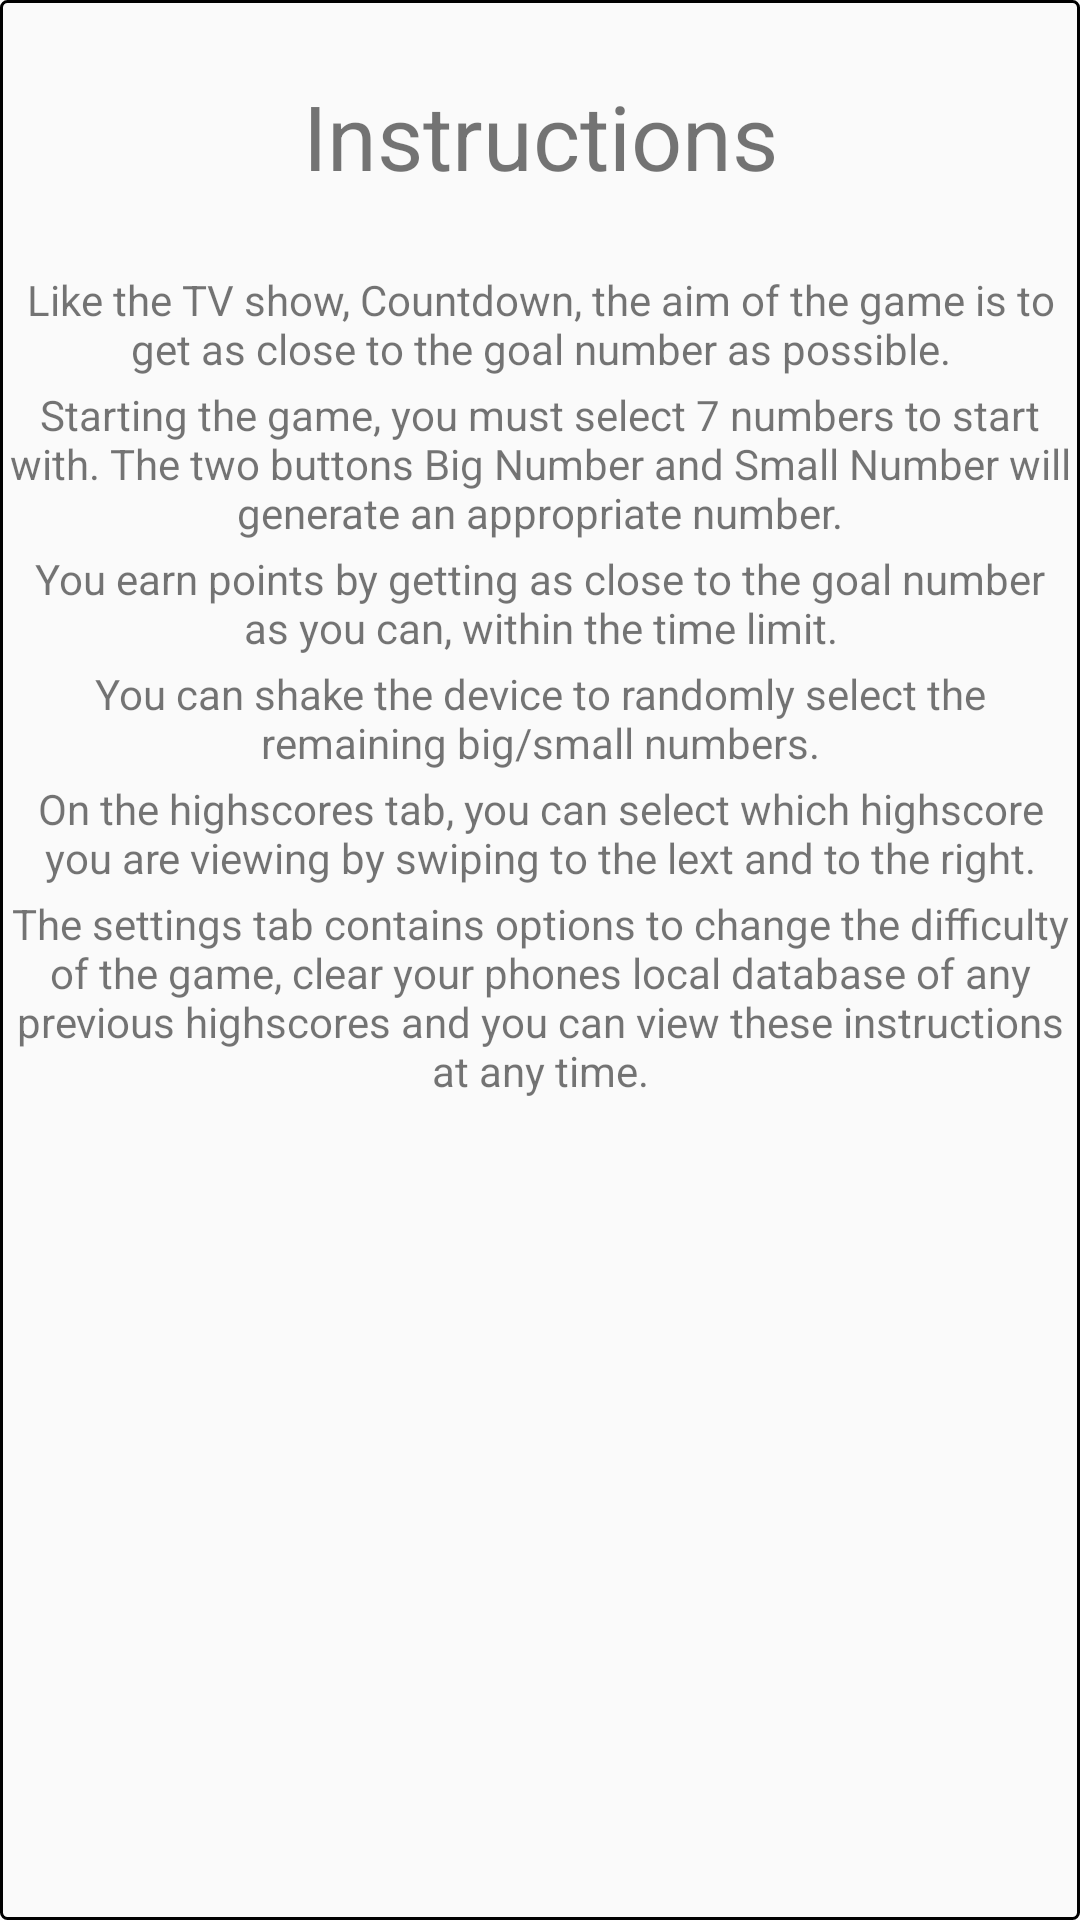

Layout XML and referenced resources for this Android screen:
<!-- AndroidManifest.xml: application theme AppTheme -->
<!-- res/layout/instructions.xml -->
<?xml version="1.0" encoding="utf-8"?>
<LinearLayout xmlns:android="http://schemas.android.com/apk/res/android"
    android:layout_width="match_parent"
    android:layout_height="match_parent"
    android:layout_marginLeft="3dp"
    android:layout_marginRight="3dp"
    android:orientation="vertical"
    android:background="@drawable/instructions_background">


    <TextView
        android:layout_width="match_parent"
        android:layout_height="wrap_content"
        android:paddingBottom="25dp"
        android:paddingLeft="3dp"
        android:paddingRight="3dp"
        android:paddingTop="25dp"
        android:text="@string/instructions"
        android:textAlignment="center"
        android:textSize="30sp" />

    <TextView
        android:layout_width="match_parent"
        android:layout_height="wrap_content"
        android:paddingBottom="3dp"
        android:paddingLeft="3dp"
        android:paddingRight="3dp"
        android:text="@string/instructions_1"
        android:textAlignment="center" />

    <TextView
        android:layout_width="match_parent"
        android:layout_height="wrap_content"
        android:paddingBottom="3dp"
        android:paddingLeft="3dp"
        android:paddingRight="3dp"
        android:text="@string/instructions_2"
        android:textAlignment="center" />

    <TextView
        android:layout_width="match_parent"
        android:layout_height="wrap_content"
        android:paddingBottom="3dp"
        android:paddingLeft="3dp"
        android:paddingRight="3dp"
        android:text="@string/instructions_3"
        android:textAlignment="center" />

    <TextView
        android:layout_width="match_parent"
        android:layout_height="wrap_content"
        android:paddingBottom="3dp"
        android:paddingLeft="3dp"
        android:paddingRight="3dp"
        android:text="@string/instructions_4"
        android:textAlignment="center" />

    <TextView
        android:layout_width="match_parent"
        android:layout_height="wrap_content"
        android:paddingBottom="3dp"
        android:paddingLeft="3dp"
        android:paddingRight="3dp"
        android:text="@string/instructions_5"
        android:textAlignment="center" />

    <TextView
        android:layout_width="match_parent"
        android:layout_height="wrap_content"
        android:paddingBottom="3dp"
        android:paddingLeft="3dp"
        android:paddingRight="3dp"
        android:text="@string/instructions_6"
        android:textAlignment="center" />
</LinearLayout>
<!-- resources referenced by this layout -->
<resources>
  <!-- drawable instructions_background (drawable) -->
  <?xml version="1.0" encoding="utf-8"?>
  <shape xmlns:android="http://schemas.android.com/apk/res/android"
      android:shape="rectangle" >
  
      
      <solid
          android:color="@color/tw__composer_white" >
      </solid>
  
      
      <stroke
          android:width="1dp"
          android:color="@color/tw__composer_black" >
      </stroke>
  
      
      <corners
          android:radius="2dp"   >
      </corners>
  
  </shape>
  <string name="instructions">Instructions</string>
  <string name="instructions_1">Like the TV show, Countdown, the aim of the game is to get as close to the goal number as possible.</string>
  <string name="instructions_2">Starting the game, you must select 7 numbers to start with. The two buttons Big Number and Small Number will generate an appropriate number.</string>
  <string name="instructions_3">You earn points by getting as close to the goal number as you can, within the time limit.</string>
  <string name="instructions_4">You can shake the device to randomly select the remaining big/small numbers.</string>
  <string name="instructions_5">On the highscores tab, you can select which highscore you are viewing by swiping to the lext and to the right.</string>
  <string name="instructions_6">The settings tab contains options to change the difficulty of the game, clear your phones local database of any previous highscores and you can view these instructions at any time.</string>
  <style name="AppTheme" parent="Theme.AppCompat.Light.DarkActionBar">
          
          <item name="colorPrimary">@color/colorPrimary</item>
          <item name="colorPrimaryDark">@color/colorPrimaryDark</item>
          <item name="colorAccent">@color/colorAccent</item>
      </style>
  <!-- not gathered from this repository: default colours our renderer supplied (Android Studio template values) -->
  <color name="colorPrimary">#FF6200EE</color>
  <color name="colorPrimaryDark">#FF3700B3</color>
  <color name="colorAccent">#FF03DAC5</color>
</resources>
